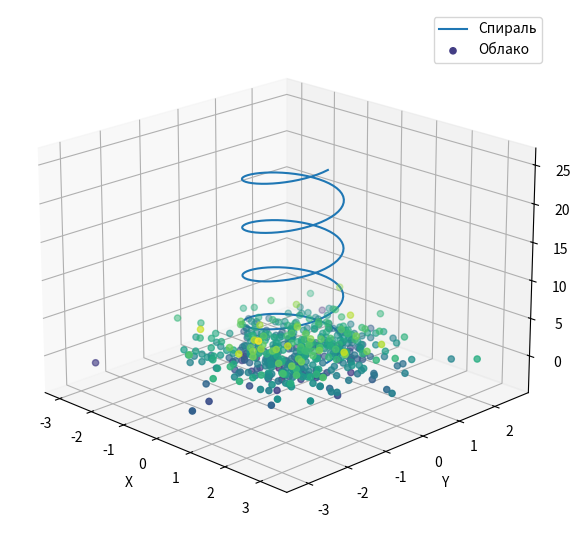

Here is the Python script that generated this plot:
"""
Задача 35 (Figure3D — класс-обёртка для 3D).
Реализовать helix(n), cloud(n), view(elev, azim); показать спираль и облако.

Объяснения:
- Обёртка объединяет создание 3D-осей и методы визуализации, упрощает повторное использование.
- projection='3d' создаёт Axes3D, расширяющий обычные Axes.
- elev — угол подъёма, azim — азимутальный поворот камеры.
- depthshade=True (дефолт scatter) затеняет точки с учётом глубины.
- 3D хуже читается из-за перспективы и перекрытия; полезно дополнять 2D проекциями.
- PNG сохраняет только статичный выбранный ракурс, вращение доступно в интерактивном окне.
"""
import numpy as np
import matplotlib.pyplot as plt

class Figure3D:
    def __init__(self):
        self.fig = plt.figure(figsize=(9, 7))
        self.ax = self.fig.add_subplot(111, projection="3d")

    def helix(self, n=200):
        t = np.linspace(0, 8*np.pi, n)
        self.ax.plot(np.cos(t), np.sin(t), t, label="Спираль")
        return self

    def cloud(self, n=500):
        rng = np.random.default_rng(35)
        x, y, z = rng.normal(size=(3, n))
        self.ax.scatter(x, y, z, c=z, cmap="viridis", s=20, depthshade=True, label="Облако")
        return self

    def view(self, elev=30, azim=-60):
        self.ax.view_init(elev=elev, azim=azim)
        return self

scene = Figure3D().helix().cloud().view(20, -45)
scene.ax.set_xlabel("X")
scene.ax.set_ylabel("Y")
scene.ax.set_zlabel("Z")
scene.ax.legend()
plt.show()
